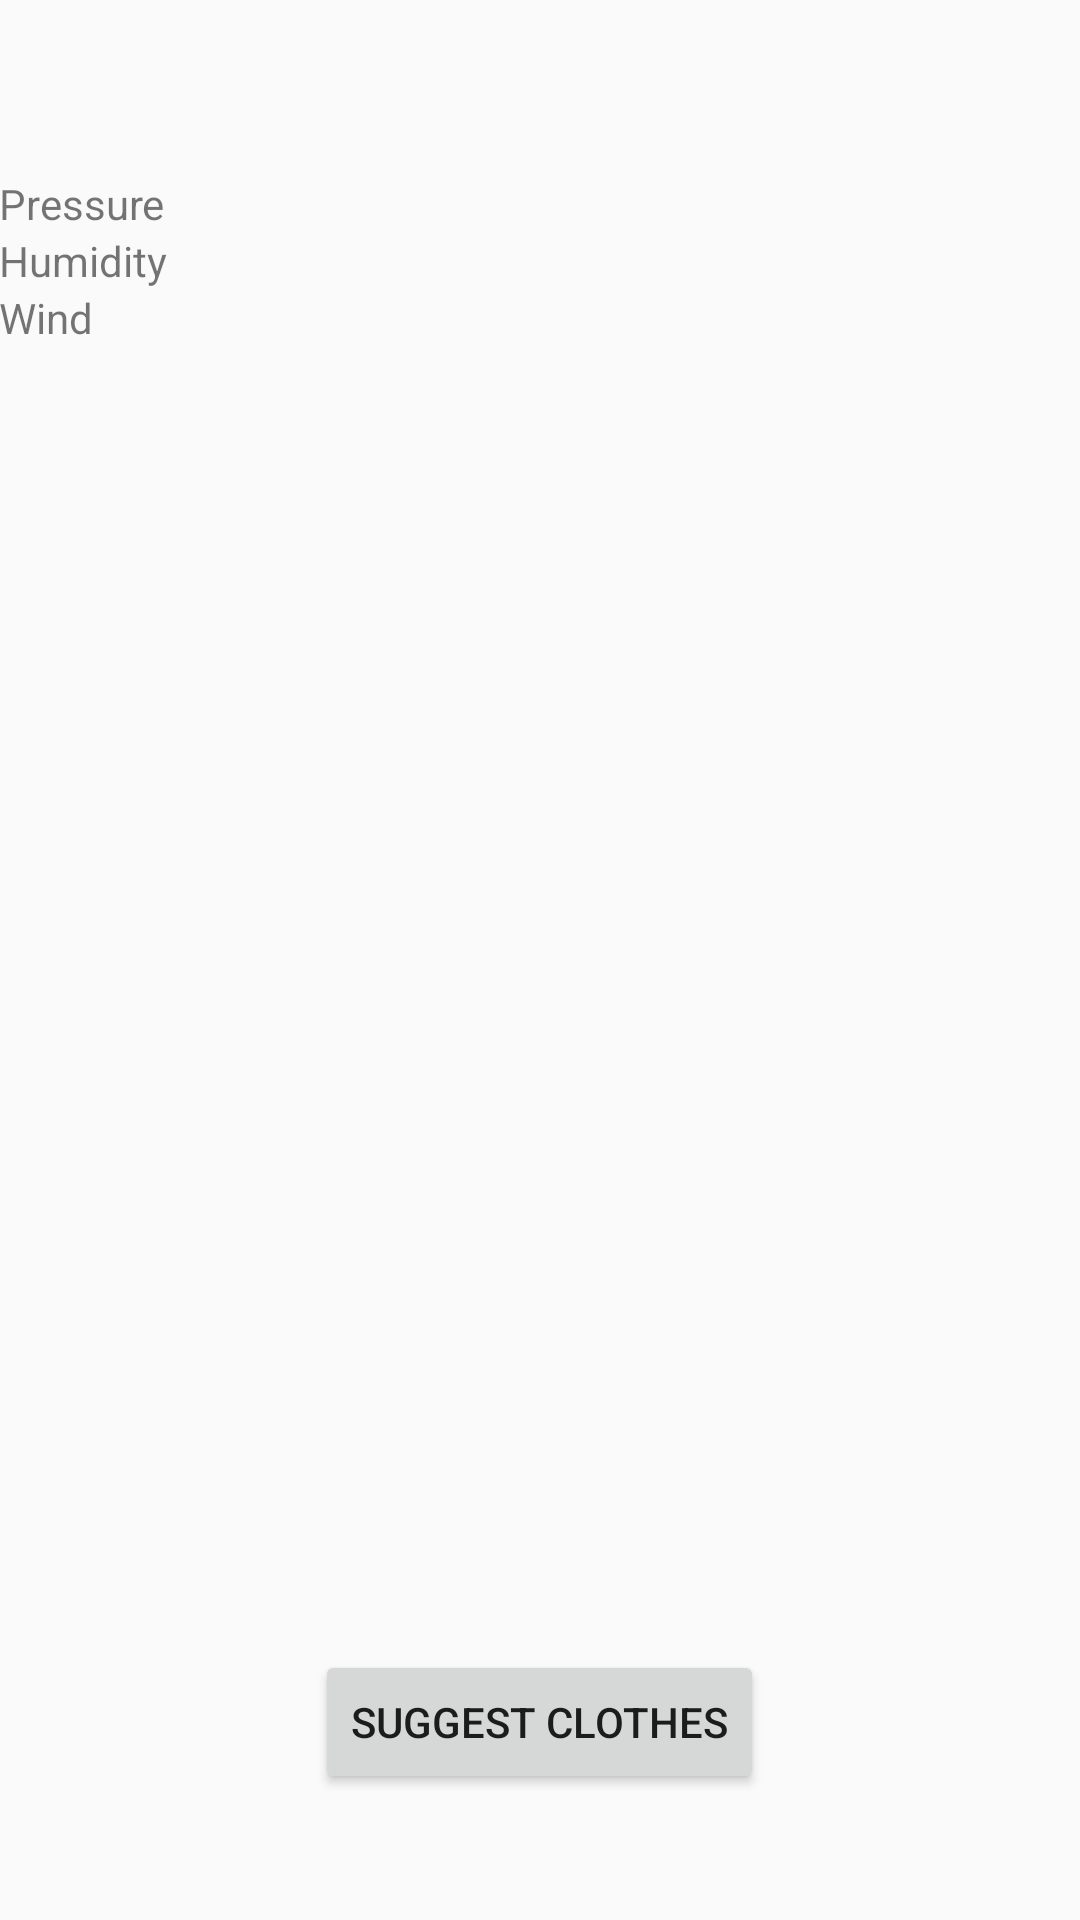

The Android layout XML behind this screen, and the referenced resources:
<!-- AndroidManifest.xml: application theme AppTheme -->
<!-- res/layout/activity_weather_display.xml -->
<RelativeLayout xmlns:android="http://schemas.android.com/apk/res/android"
xmlns:tools="http://schemas.android.com/tools"
android:layout_width="match_parent"
android:layout_height="match_parent"
android:paddingBottom="@dimen/activity_vertical_margin"
android:paddingLeft="@dimen/activity_horizontal_margin"
android:paddingRight="@dimen/activity_horizontal_margin"
android:paddingTop="@dimen/activity_vertical_margin"
tools:context=".MainActivity" >

<TextView
    android:id="@+id/cityText"
    style="?android:attr/textAppearanceMedium"
    android:layout_width="wrap_content"
    android:layout_height="wrap_content"
    android:layout_centerHorizontal="true" />

<ImageView
    android:id="@+id/condIcon"
    android:layout_width="wrap_content"
    android:layout_height="wrap_content"
    android:layout_alignParentLeft="true"
    android:layout_below="@id/cityText" />

<TextView
    android:id="@+id/condDescr"
    android:layout_width="wrap_content"
    android:layout_height="wrap_content"
    android:layout_below="@id/condIcon"
    android:layout_alignLeft="@id/condIcon"
    />

<TextView
    android:id="@+id/temp"
    android:layout_width="wrap_content"
    android:layout_height="wrap_content"
    android:layout_marginLeft="12dp"
    android:layout_alignBaseline="@id/condDescr"
    android:layout_toRightOf="@id/condDescr"/>

<TextView
    android:id="@+id/pressLab"
    android:layout_width="wrap_content"
    android:layout_height="wrap_content"
    android:layout_alignParentLeft="true"
    android:layout_below="@id/condDescr"
    android:text="Pressure"
    android:layout_marginTop="15dp" />

<TextView
    android:id="@+id/press"
    android:layout_width="wrap_content"
    android:layout_height="wrap_content"
    android:layout_alignBaseline="@id/pressLab"
    android:layout_toRightOf="@id/pressLab" />
    style="@style/valData"/>

<TextView
    android:id="@+id/humLab"
    android:layout_width="wrap_content"
    android:layout_height="wrap_content"
    android:layout_alignParentLeft="true"
    android:layout_below="@id/pressLab"
    android:text="Humidity" />

<TextView
    android:id="@+id/hum"
    android:layout_width="wrap_content"
    android:layout_height="wrap_content"
    android:layout_alignBaseline="@id/humLab"
    android:layout_toRightOf="@id/humLab"
    android:layout_marginLeft="4dp" />
    style="@style/valData"/>

<TextView
    android:id="@+id/windLab"
    android:layout_width="wrap_content"
    android:layout_height="wrap_content"
    android:layout_alignParentLeft="true"
    android:layout_below="@id/humLab"
    android:text="Wind" />

<TextView
    android:id="@+id/windSpeed"
    android:layout_width="wrap_content"
    android:layout_height="wrap_content"
    android:layout_alignBaseline="@id/windLab"
    android:layout_toRightOf="@id/windLab"
    android:layout_marginLeft="4dp" />
    style="@style/valData" />

<TextView
    android:id="@+id/windDeg"
    android:layout_width="wrap_content"
    android:layout_height="wrap_content"
    android:layout_alignBaseline="@id/windLab"
    android:layout_toRightOf="@id/windSpeed"
    android:layout_marginLeft="4dp"/>
    style="@style/valData"/>

    <Button
        android:layout_width="wrap_content"
        android:layout_height="wrap_content"
        android:text="Suggest Clothes"
        android:id="@+id/Cloth_page"
        android:layout_alignParentBottom="true"
        android:layout_centerHorizontal="true"
        android:layout_marginBottom="42dp" />

</RelativeLayout>
<!-- resources referenced by this layout -->
<resources>
  <style name="valData" parent="@android:style/TextAppearance.Medium">
          <item name="android:textColor">#74DF00</item>
          <item name="android:textStyle">bold</item>
      </style>
  <style name="AppTheme" parent="Theme.AppCompat.Light.DarkActionBar">
          
      </style>
</resources>
